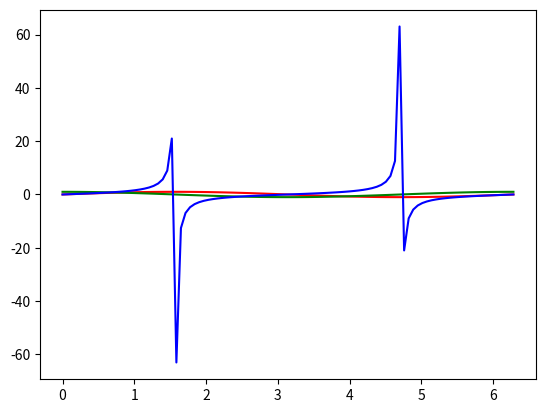

The script that saved this image:
import matplotlib.pyplot as plt
import numpy as np

# single graph and all lines in it

x=np.linspace(0,2*np.pi,100)
y_sin=np.sin(x)
y_cos=np.cos(x)
y_tan=np.tan(x)
plt.plot(x,y_sin,label="sin(x)",color='red')
plt.plot(x,y_cos,color='green',label='cos(x)')
plt.plot(x,y_tan,color='blue',label='tan(x)')
plt.show()